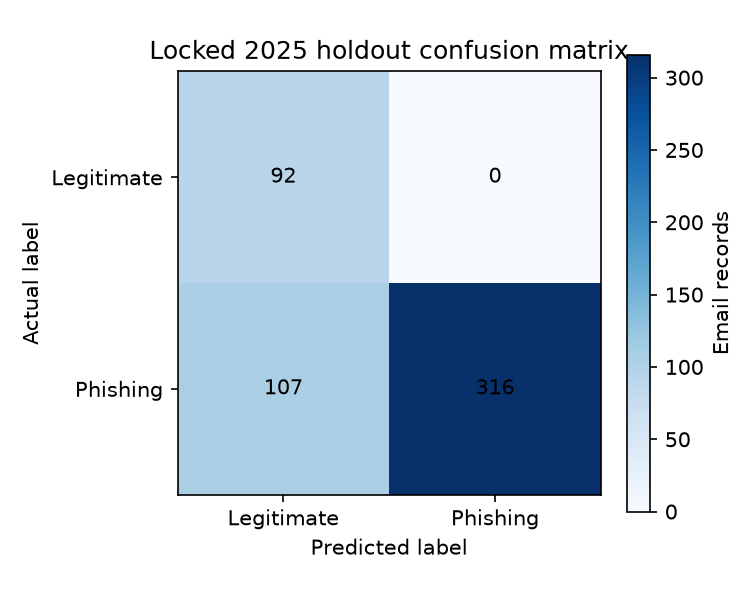

Data behind this chart, as committed beside it:
actual_label, predicted_label, count
legitimate, legitimate, 92
legitimate, phishing, 0
phishing, legitimate, 107
phishing, phishing, 316
